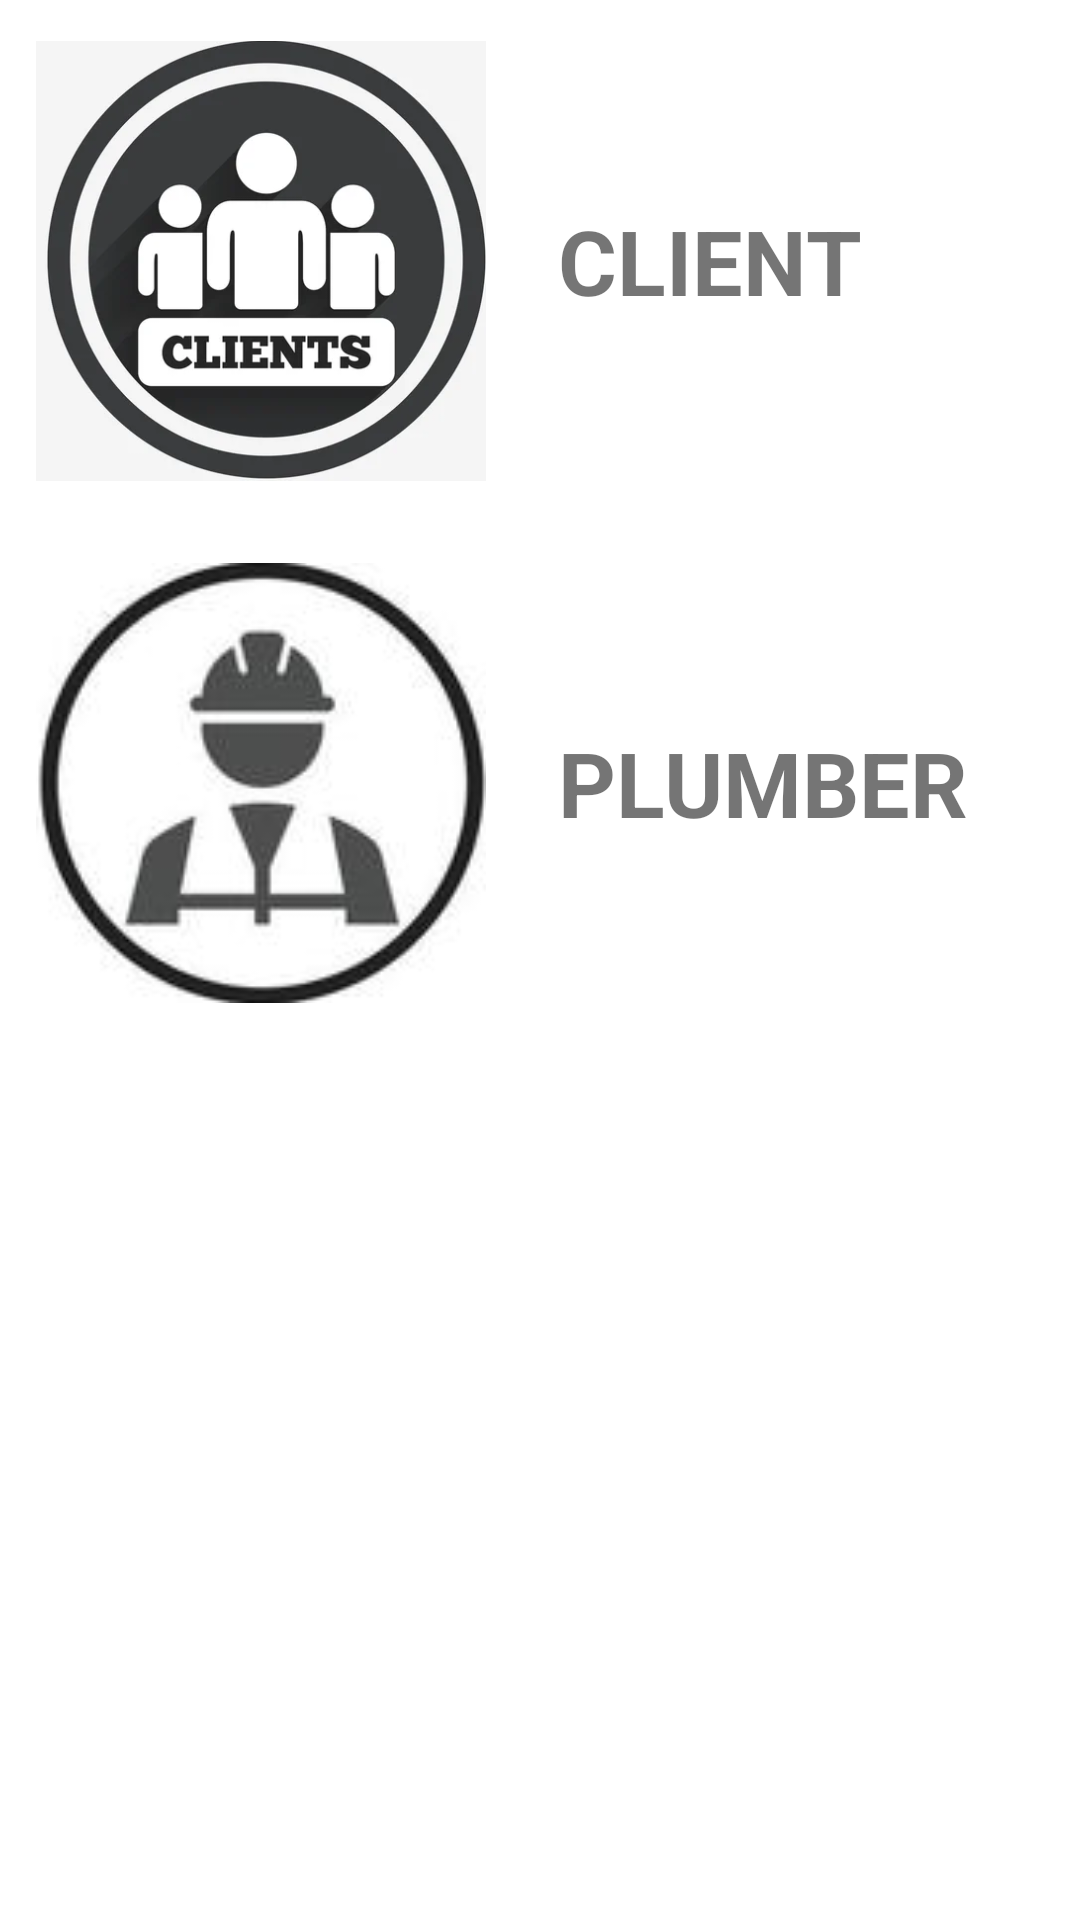

Android layout source for this screen:
<!-- AndroidManifest.xml: application theme Theme.AtYourService_Capstone2 -->
<!-- res/layout/create_account_dialog.xml -->
<?xml version="1.0" encoding="utf-8"?>
<LinearLayout xmlns:android="http://schemas.android.com/apk/res/android"
    xmlns:app="http://schemas.android.com/apk/res-auto"
    android:layout_width="wrap_content"
    android:layout_height="wrap_content"
    android:layout_gravity="center"
    android:orientation="vertical">

    <LinearLayout
        android:layout_width="match_parent"
        android:layout_height="wrap_content"
        android:orientation="horizontal">

        <ImageView
            android:id="@+id/clientIcon"
            android:layout_width="150dp"
            android:layout_height="150dp"
            android:layout_margin="12dp"
            app:srcCompat="@drawable/clients" />

        <TextView
            android:id="@+id/labelfor_client"
            android:layout_width="wrap_content"
            android:layout_height="wrap_content"
            android:layout_gravity="center"
            android:layout_margin="12dp"
            android:text="CLIENT"
            android:textSize="30dp"
            android:textStyle="bold" />
    </LinearLayout>

    <LinearLayout
        android:layout_width="match_parent"
        android:layout_height="wrap_content"
        android:orientation="horizontal">

        <ImageView
            android:id="@+id/plumberIcon"
            android:layout_width="150dp"
            android:layout_height="150dp"
            android:layout_margin="12dp"
            app:srcCompat="@drawable/plumber" />

        <TextView
            android:id="@+id/labelfor_plumber"
            android:layout_width="wrap_content"
            android:layout_height="wrap_content"
            android:layout_gravity="center"
            android:layout_margin="12dp"
            android:text="PLUMBER"
            android:textSize="30dp"
            android:textStyle="bold"
            />
    </LinearLayout>

</LinearLayout>
<!-- resources referenced by this layout -->
<resources>
  <!-- drawable clients: png bitmap (drawable, 89824 bytes) -->
  <!-- drawable plumber: png bitmap (drawable, 16064 bytes) -->
  <style name="Theme.AtYourService_Capstone2" parent="Theme.MaterialComponents.DayNight.NoActionBar">
          
          <item name="colorPrimary">@color/purple_500</item>
          <item name="colorPrimaryVariant">@color/purple_700</item>
          <item name="colorOnPrimary">@color/white</item>
          
          <item name="colorSecondary">@color/teal_200</item>
          <item name="colorSecondaryVariant">@color/teal_700</item>
          <item name="colorOnSecondary">@color/black</item>
          
          <item name="android:statusBarColor">?attr/colorPrimaryVariant</item>
          
      </style>
  <color name="purple_500">#FF6200EE</color>
  <color name="purple_700">#FF3700B3</color>
  <color name="white">#FFFFFFFF</color>
  <color name="teal_200">#FF03DAC5</color>
  <color name="teal_700">#FF018786</color>
  <color name="black">#FF000000</color>
</resources>
